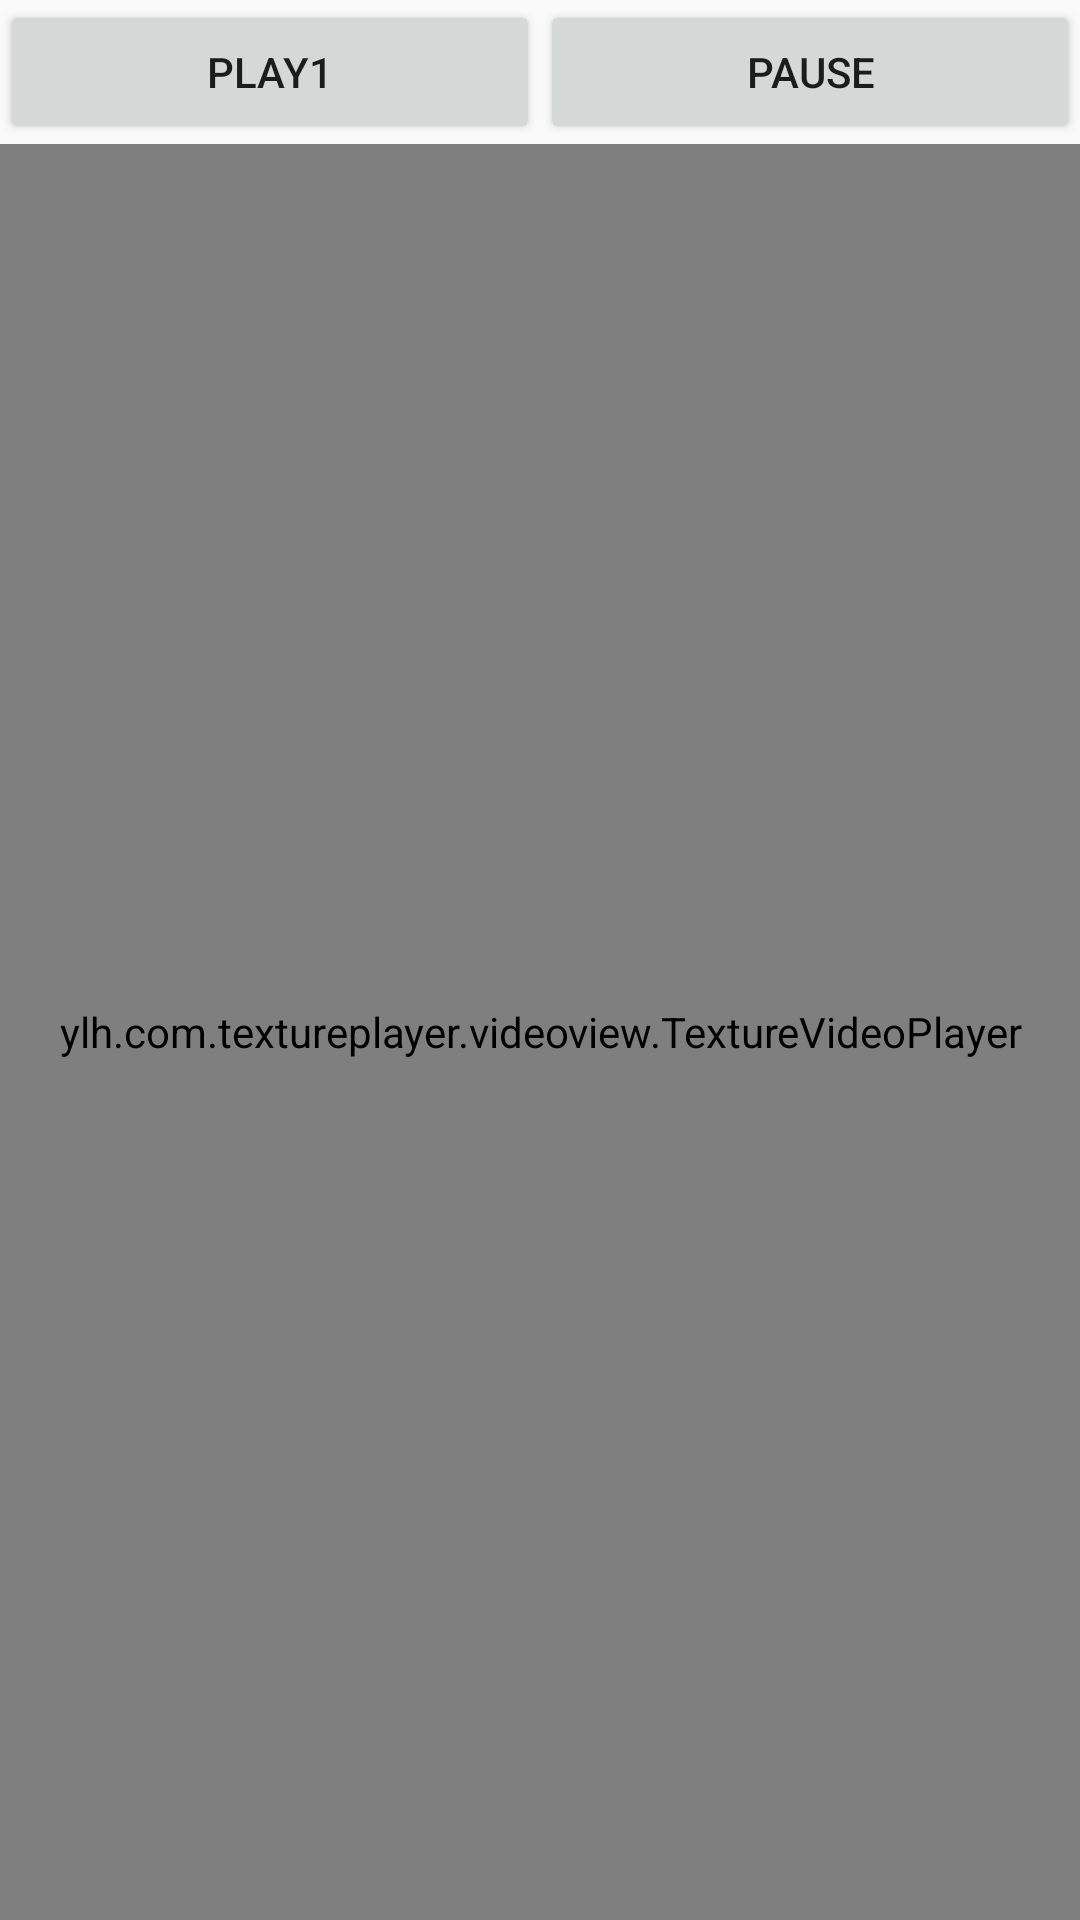

This screen was rendered from an Android layout file. Write that file and the resources it references.
<!-- AndroidManifest.xml: application theme AppTheme -->
<!-- res/layout/activity_main.xml -->
<?xml version="1.0" encoding="utf-8"?>

<RelativeLayout xmlns:android="http://schemas.android.com/apk/res/android"
    android:id="@+id/activity_main"
    android:layout_width="match_parent"
    android:layout_height="match_parent">

    <LinearLayout
        android:id="@+id/linearLay_btn"
        android:layout_width="match_parent"
        android:layout_height="wrap_content"
        android:orientation="horizontal">
        <Button
            android:id="@+id/btn_play"
            android:layout_width="0dp"
            android:layout_height="wrap_content"
            android:layout_weight="1"
            android:text="play1"/>
        <Button
            android:id="@+id/btn_pause"
            android:layout_width="0dp"
            android:layout_height="wrap_content"
            android:layout_weight="1"
            android:text="pause"/>
    </LinearLayout>

    <RelativeLayout
        android:layout_width="match_parent"
        android:layout_height="match_parent"
        android:layout_below="@id/linearLay_btn"
        android:background="#000">

        <ylh.com.textureplayer.videoview.TextureVideoPlayer
            android:id="@+id/media_player"
            android:layout_width="match_parent"
            android:layout_height="match_parent"/>
    </RelativeLayout>


</RelativeLayout>
<!-- resources referenced by this layout -->
<resources>
  <style name="AppTheme" parent="Theme.AppCompat.Light.NoActionBar">
          
          
          
          
          <item name="windowActionBar">false</item>
          <item name="windowNoTitle">true</item>
          
          <item name="android:windowContentOverlay">@null</item>
          
      </style>
</resources>
